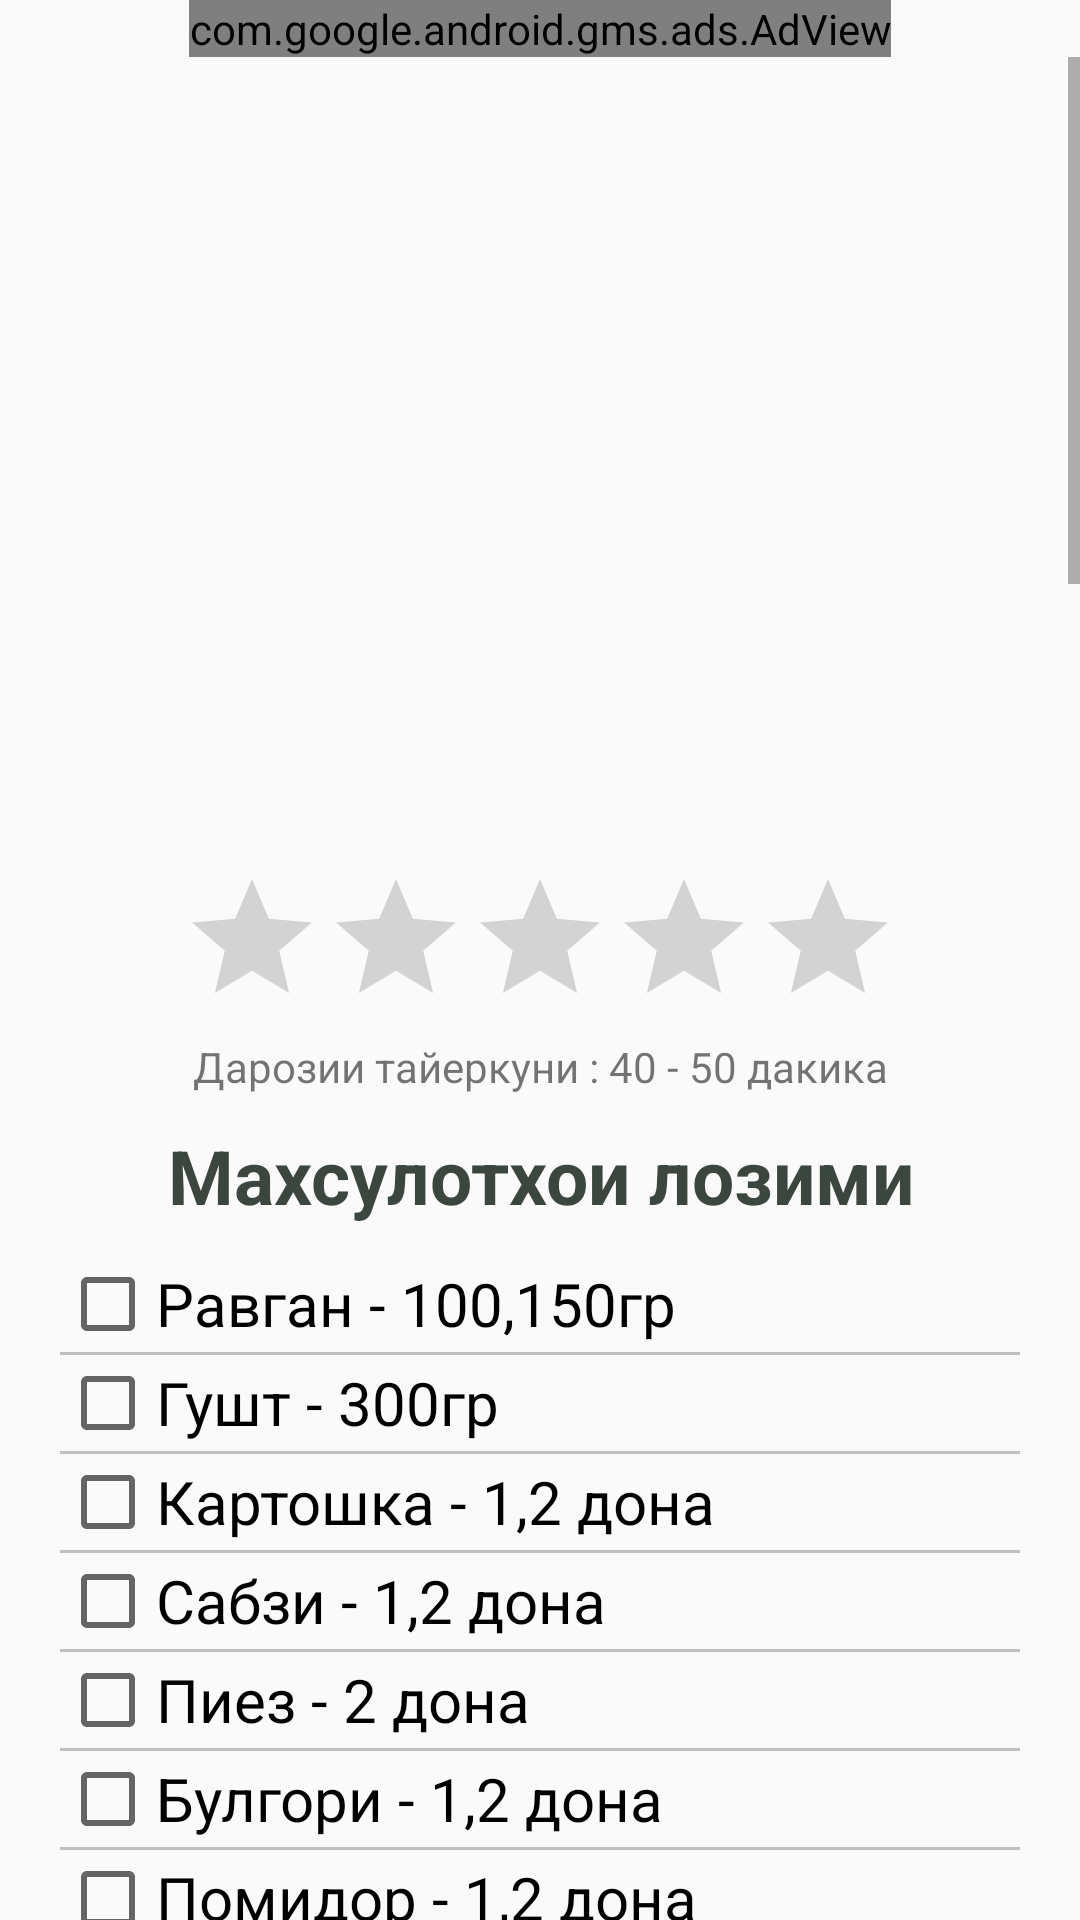

The Android layout XML behind this screen, and the referenced resources:
<!-- AndroidManifest.xml: application theme AppTheme -->
<!-- res/layout/recipe2_3.xml -->
<?xml version="1.0" encoding="utf-8"?>
<RelativeLayout
    xmlns:android="http://schemas.android.com/apk/res/android"
    xmlns:ads="http://schemas.android.com/apk/res-auto"
    xmlns:app="http://schemas.android.com/apk/res-auto"
    android:layout_width="match_parent"
    android:layout_height="match_parent"
    android:orientation="vertical">

<ScrollView
    android:orientation="vertical"
    android:layout_width="match_parent"
    android:layout_height="match_parent"
    android:layout_below="@+id/adView2_3">
    <LinearLayout
        android:orientation="vertical"
        android:layout_width="match_parent"
        android:layout_height="wrap_content">
    <android.support.design.widget.AppBarLayout
        android:id="@+id/app_bar_menu"
        android:layout_width="match_parent"
        android:layout_height="@dimen/app_bar_height_2"
        android:fitsSystemWindows="true"
        app:layout_behavior="@string/appbar_scrolling_view_behavior"
        android:background="@drawable/mastova0"
        android:theme="@style/AppTheme.NoActionBar">

        <android.support.design.widget.CollapsingToolbarLayout
            android:id="@+id/toolbar_layout"
            android:layout_width="match_parent"
            android:layout_height="match_parent"
            android:fitsSystemWindows="true"
            app:contentScrim="?attr/colorPrimary"
            app:layout_scrollFlags="scroll|exitUntilCollapsed">

            <android.support.v7.widget.Toolbar
                android:id="@+id/toolbar"
                android:layout_width="match_parent"
                android:layout_height="?attr/actionBarSize"
                app:layout_collapseMode="pin"
                app:popupTheme="@style/AppTheme.PopupOverlay" />

        </android.support.design.widget.CollapsingToolbarLayout>
    </android.support.design.widget.AppBarLayout>
    <LinearLayout
        android:layout_width="match_parent"
        android:layout_height="match_parent"
        android:padding="20dp"
        android:orientation="vertical">


        <RatingBar
            android:layout_width="wrap_content"
            android:layout_height="wrap_content"
            android:id="@+id/recipe2_3_rating"
            android:layout_gravity="center_horizontal" />
        <TextView
            android:layout_width="match_parent"
            android:layout_height="wrap_content"
            android:text="Дарозии тайеркуни : 40 - 50 дакика"
            android:textAlignment="center"
            android:id="@+id/recipe2_3_time"
            android:layout_weight="1" />


        <TextView
            android:layout_width="match_parent"
            android:layout_height="wrap_content"
            android:textSize="25dp"
            android:textStyle="bold"
            android:textAlignment="center"
            android:text="Махсулотхои лозими"
            android:paddingBottom="10dp"
            android:textColor="#3B463F"
            android:paddingTop="10dp"/>
        <CheckBox
            android:layout_width="wrap_content"
            android:layout_height="wrap_content"
            android:id="@+id/recipe2_3_check1"
            android:textSize="20dp"
            android:text="Равган - 100,150гр"/>

        <View
            android:layout_width="fill_parent"
            android:layout_height="1dp"
            android:background="#c0c0c0"/>
        <CheckBox
            android:layout_width="wrap_content"
            android:layout_height="wrap_content"
            android:id="@+id/recipe2_3_check2"
            android:textSize="20dp"
            android:text="Гушт - 300гр"  />
        <View
            android:layout_width="fill_parent"
            android:layout_height="1dp"
            android:background="#c0c0c0"/>
        <CheckBox
            android:layout_width="wrap_content"
            android:layout_height="wrap_content"
            android:id="@+id/recipe2_3_check3"
            android:textSize="20dp"
            android:text="Картошка - 1,2 дона"/>
        <View
            android:layout_width="fill_parent"
            android:layout_height="1dp"
            android:background="#c0c0c0"/>
        <CheckBox
            android:layout_width="wrap_content"
            android:layout_height="wrap_content"
            android:id="@+id/recipe2_3_check4"
            android:textSize="20dp"
            android:text="Сабзи - 1,2 дона"  />
        <View
            android:layout_width="fill_parent"
            android:layout_height="1dp"
            android:background="#c0c0c0"/>
        <CheckBox
            android:layout_width="wrap_content"
            android:layout_height="wrap_content"
            android:id="@+id/recipe2_3_check5"
            android:textSize="20dp"
            android:text="Пиез - 2 дона" />
        <View
            android:layout_width="fill_parent"
            android:layout_height="1dp"
            android:background="#c0c0c0"/>
        <CheckBox
            android:layout_width="wrap_content"
            android:layout_height="wrap_content"
            android:id="@+id/recipe2_3_check6"
            android:textSize="20dp"
            android:text="Булгори - 1,2 дона" />
        <View
            android:layout_width="fill_parent"
            android:layout_height="1dp"
            android:background="#c0c0c0"/>
        <CheckBox
            android:layout_width="wrap_content"
            android:layout_height="wrap_content"
            android:id="@+id/recipe2_3_check7"
            android:textSize="20dp"
            android:text="Помидор - 1,2 дона"/>
        <View
            android:layout_width="fill_parent"
            android:layout_height="1dp"
            android:background="#c0c0c0"/>
        <CheckBox
            android:layout_width="wrap_content"
            android:layout_height="wrap_content"
            android:id="@+id/recipe2_3_check8"
            android:textSize="20dp"
            android:text="Биринг - 100гр" />
        <View
            android:layout_width="fill_parent"
            android:layout_height="1dp"
            android:background="#c0c0c0"/>
        <CheckBox
            android:layout_width="wrap_content"
            android:layout_height="wrap_content"
            android:id="@+id/recipe2_3_check9"
            android:textSize="20dp"
            android:text="Чиснок - 2,3 дона"/>

        <View
            android:layout_width="fill_parent"
            android:layout_height="1dp"
            android:background="#c0c0c0"/>
        <CheckBox
            android:layout_width="wrap_content"
            android:layout_height="wrap_content"
            android:id="@+id/recipe2_3_check10"
            android:textSize="20dp"
            android:text="Кабудихо ва зиравори, намак"/>

        <TextView
            android:layout_width="match_parent"
            android:layout_height="wrap_content"
            android:textAlignment="center"
            android:text="Тарзи тайеркуни"
            android:textSize="25dp"
            android:textStyle="bold"
            android:paddingBottom="10dp"
            android:paddingTop="10dp"/>
        <TextView
            android:layout_width="match_parent"
            android:layout_height="wrap_content"
            android:textSize="20dp"
            android:text="@string/recipe2_3_1"/>

        <ImageView
            android:layout_width="match_parent"
            android:layout_height="wrap_content"
            android:padding="5dp"
            android:src="@drawable/mastova1"/>


        <TextView
            android:layout_width="match_parent"
            android:layout_height="wrap_content"
            android:textSize="20dp"
            android:text="@string/recipe2_3_2"/>
        <ImageView
            android:layout_width="match_parent"
            android:layout_height="wrap_content"
            android:padding="5dp"
            android:src="@drawable/mastova2"/>
        <TextView
            android:layout_width="match_parent"
            android:layout_height="wrap_content"
            android:textSize="20dp"
            android:text="@string/recipe2_3_3"/>
        <ImageView
            android:layout_width="match_parent"
            android:layout_height="wrap_content"
            android:padding="5dp"
            android:src="@drawable/mastova3"/>

        <TextView
            android:layout_width="match_parent"
            android:layout_height="wrap_content"
            android:textSize="20dp"
            android:text="@string/recipe2_3_4"/>
        <ImageView
            android:layout_width="match_parent"
            android:layout_height="wrap_content"
            android:padding="5dp"
            android:src="@drawable/mastova4"/>

        <TextView
            android:layout_width="match_parent"
            android:layout_height="wrap_content"
            android:textSize="20dp"
            android:text="@string/recipe2_3_5"/>


        <TextView
            android:layout_width="match_parent"
            android:layout_height="wrap_content"
            android:textSize="25dp"
            android:padding="10dp"
            android:textAlignment="center"
            android:textStyle="bold"
            android:text="@string/recipe2_3_6"/>
        <ImageView
            android:layout_width="match_parent"
            android:layout_height="wrap_content"
            android:padding="5dp"
            android:adjustViewBounds="true"
            android:src="@drawable/mastova0"/>
    </LinearLayout>
    </LinearLayout>
</ScrollView>
    <com.google.android.gms.ads.AdView
        android:id="@+id/adView2_3"
        android:layout_width="wrap_content"
        android:layout_height="wrap_content"
        android:layout_centerHorizontal="true"
        android:layout_alignParentTop="true"
        android:layout_gravity="center"
        ads:adSize="BANNER"
        ads:adUnitId="@string/banner_ad_unit_id">
    </com.google.android.gms.ads.AdView>

</RelativeLayout>
<!-- resources referenced by this layout -->
<resources>
  <dimen name="app_bar_height_2">250dp</dimen>
  <!-- drawable mastova1: jpg bitmap (drawable, 62549 bytes) -->
  <!-- drawable mastova2: jpg bitmap (drawable, 83520 bytes) -->
  <!-- drawable mastova3: jpg bitmap (drawable, 87146 bytes) -->
  <!-- drawable mastova4: jpg bitmap (drawable, 54938 bytes) -->
  <string name="banner_ad_unit_id">ca-app-pub-8967799784519571/7808024842</string>
  <string name="recipe2_3_1">\t1.\tГушт ва хамаи махсулотхоро майда реза мекунем ва аввал гуштро ба равгани гарм меандозем.</string>
  <string name="recipe2_3_2">\t2.\tБаъди 3-4 дакика бирёндани гушт ба он пиёз ва помидорро меандозем ва бирёнданро давом медихем.</string>
  <string name="recipe2_3_3">\t3.\tБаъд бо навбат сабзи, картошка, булгори ва чиснокро андохта мебирёнем. Намак ва мурч андохта об мерезем</string>
  <string name="recipe2_3_4">\t4.\tБаъде, ки шурбо ба пухтан наздик мешавад (такрибан 10-15 дак пеш аз ба дастархон гузоштан) биринчи шустаро меандозем</string>
  <string name="recipe2_3_5">\t5.\tБаъди 10-15 дакика метавонем мастоваро барои хурдан пешниход кунем</string>
  <string name="recipe2_3_6">Иштихои том!</string>
  
  
      // strings for third menu
  <style name="AppTheme.NoActionBar">
          <item name="windowActionBar">false</item>
          <item name="windowNoTitle">true</item>
      </style>
  <style name="AppTheme.PopupOverlay" parent="ThemeOverlay.AppCompat.Light" />
  <style name="AppTheme" parent="Theme.AppCompat.Light.DarkActionBar">
          
          <item name="colorPrimary">@color/colorPrimary</item>
          <item name="colorPrimaryDark">@color/colorPrimaryDark</item>
          <item name="colorAccent">@color/colorAccent</item>
      </style>
  <color name="colorPrimary">#4CAF50</color>
  <color name="colorPrimaryDark">#2E7D32</color>
  <color name="colorAccent">#4CAF50</color>
</resources>
